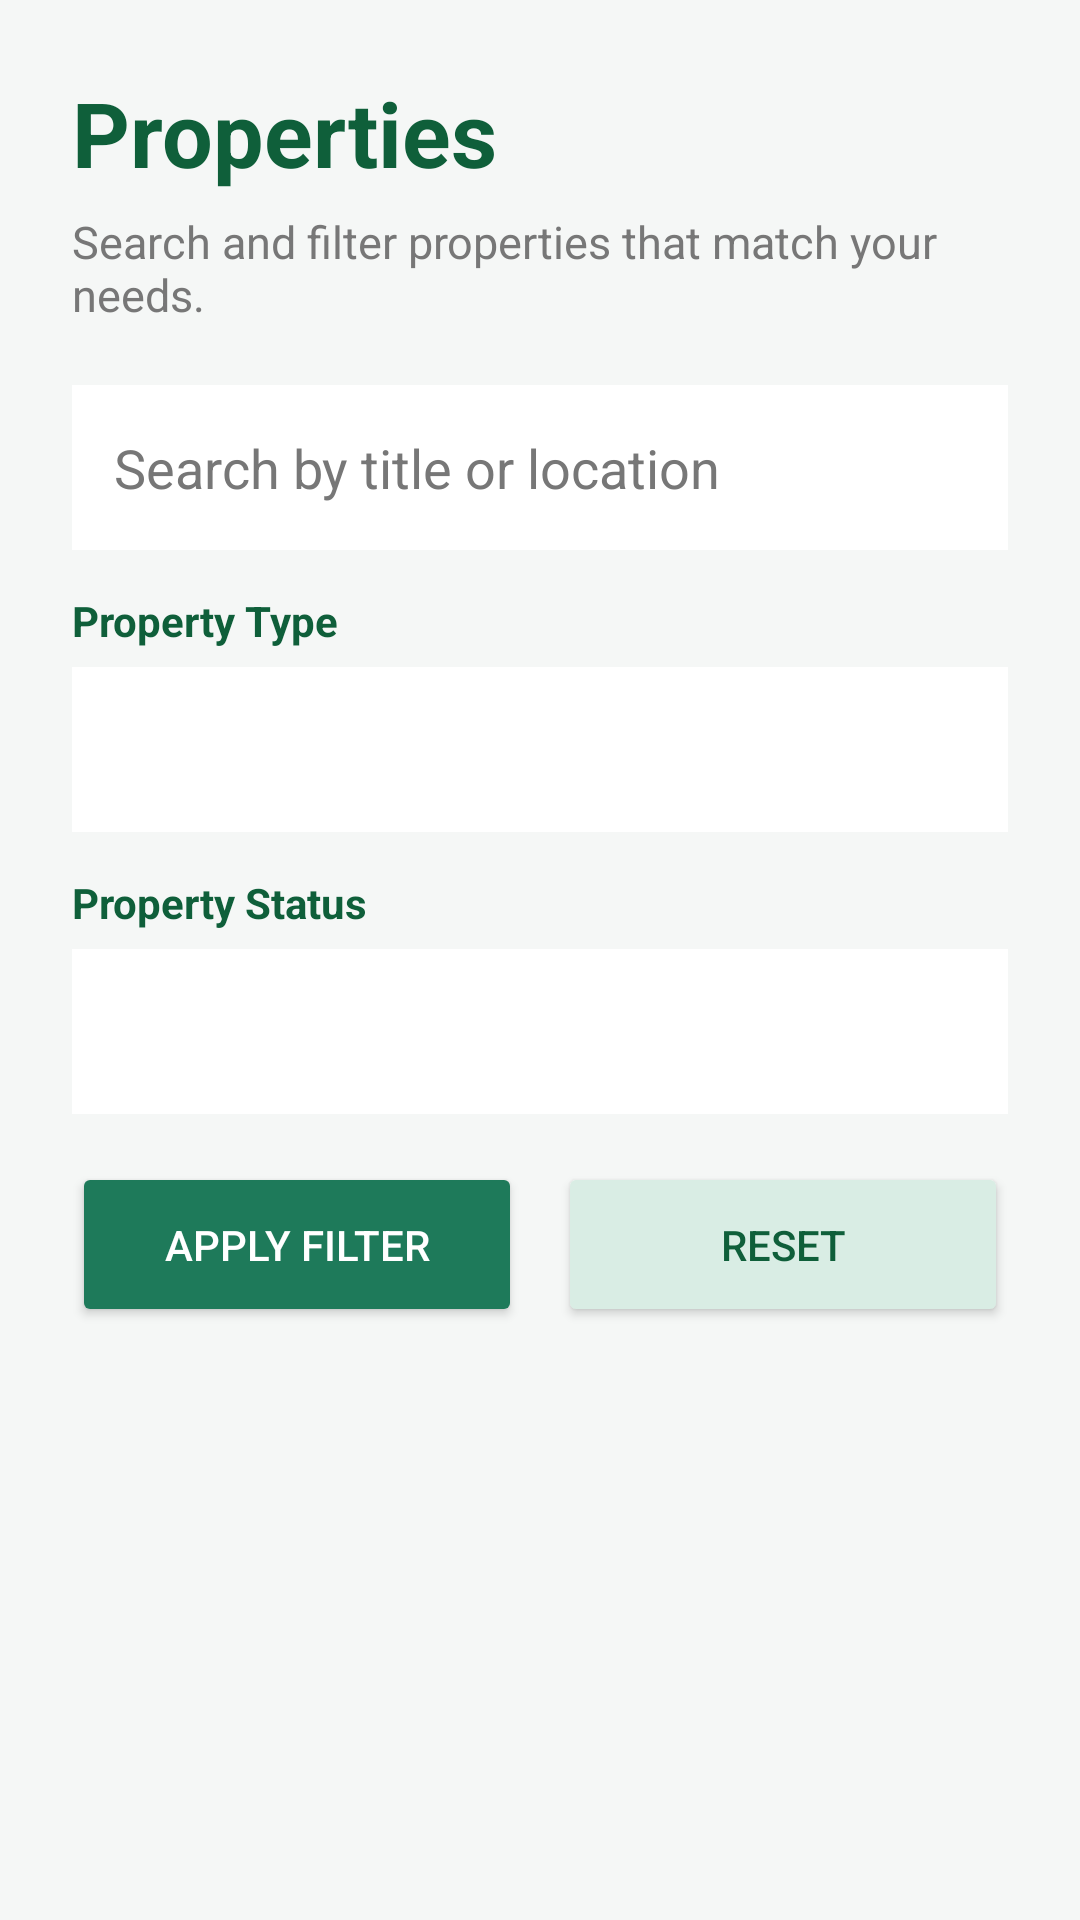

Produce the Android XML layout that renders to this screen, including the resource entries it uses.
<!-- AndroidManifest.xml: application theme Theme.SmartRent -->
<!-- res/layout/activity_view_property.xml -->
<?xml version="1.0" encoding="utf-8"?>
<ScrollView xmlns:android="http://schemas.android.com/apk/res/android"
    android:layout_width="match_parent"
    android:layout_height="match_parent"
    android:background="#F5F7F6">

    <LinearLayout
        android:id="@+id/propertyContainer"
        android:layout_width="match_parent"
        android:layout_height="wrap_content"
        android:orientation="vertical"
        android:padding="24dp">

        <TextView
            android:layout_width="wrap_content"
            android:layout_height="wrap_content"
            android:text="Properties"
            android:textSize="30sp"
            android:textStyle="bold"
            android:textColor="#0F5F3A" />

        <TextView
            android:layout_width="wrap_content"
            android:layout_height="wrap_content"
            android:text="Search and filter properties that match your needs."
            android:textSize="15sp"
            android:textColor="#777777"
            android:layout_marginTop="6dp"
            android:layout_marginBottom="20dp" />

        <EditText
            android:id="@+id/etSearchProperty"
            android:layout_width="match_parent"
            android:layout_height="55dp"
            android:hint="Search by title or location"
            android:padding="14dp"
            android:background="#FFFFFF"
            android:textColor="#222222"
            android:textColorHint="#777777" />

        <TextView
            android:layout_width="wrap_content"
            android:layout_height="wrap_content"
            android:text="Property Type"
            android:textStyle="bold"
            android:textColor="#0F5F3A"
            android:layout_marginTop="14dp"
            android:layout_marginBottom="6dp" />

        <Spinner
            android:id="@+id/spFilterType"
            android:layout_width="match_parent"
            android:layout_height="55dp"
            android:background="#FFFFFF" />

        <TextView
            android:layout_width="wrap_content"
            android:layout_height="wrap_content"
            android:text="Property Status"
            android:textStyle="bold"
            android:textColor="#0F5F3A"
            android:layout_marginTop="14dp"
            android:layout_marginBottom="6dp" />

        <Spinner
            android:id="@+id/spFilterStatus"
            android:layout_width="match_parent"
            android:layout_height="55dp"
            android:background="#FFFFFF" />

        <LinearLayout
            android:layout_width="match_parent"
            android:layout_height="wrap_content"
            android:orientation="horizontal"
            android:layout_marginTop="16dp"
            android:layout_marginBottom="20dp">

            <Button
                android:id="@+id/btnApplyFilter"
                android:layout_width="0dp"
                android:layout_height="55dp"
                android:layout_weight="1"
                android:text="Apply Filter"
                android:textColor="#FFFFFF"
                android:backgroundTint="#1E7A5A" />

            <Button
                android:id="@+id/btnResetFilter"
                android:layout_width="0dp"
                android:layout_height="55dp"
                android:layout_weight="1"
                android:text="Reset"
                android:textColor="#0F5F3A"
                android:backgroundTint="#D9EDE4"
                android:layout_marginLeft="12dp" />
        </LinearLayout>

        <LinearLayout
            android:id="@+id/listContainer"
            android:layout_width="match_parent"
            android:layout_height="wrap_content"
            android:orientation="vertical" />

    </LinearLayout>
</ScrollView>
<!-- resources referenced by this layout -->
<resources>
  <style name="Theme.SmartRent" parent="Base.Theme.SmartRent" />
  <style name="Base.Theme.SmartRent" parent="Theme.Material3.DayNight.NoActionBar">
          
          
      </style>
</resources>
